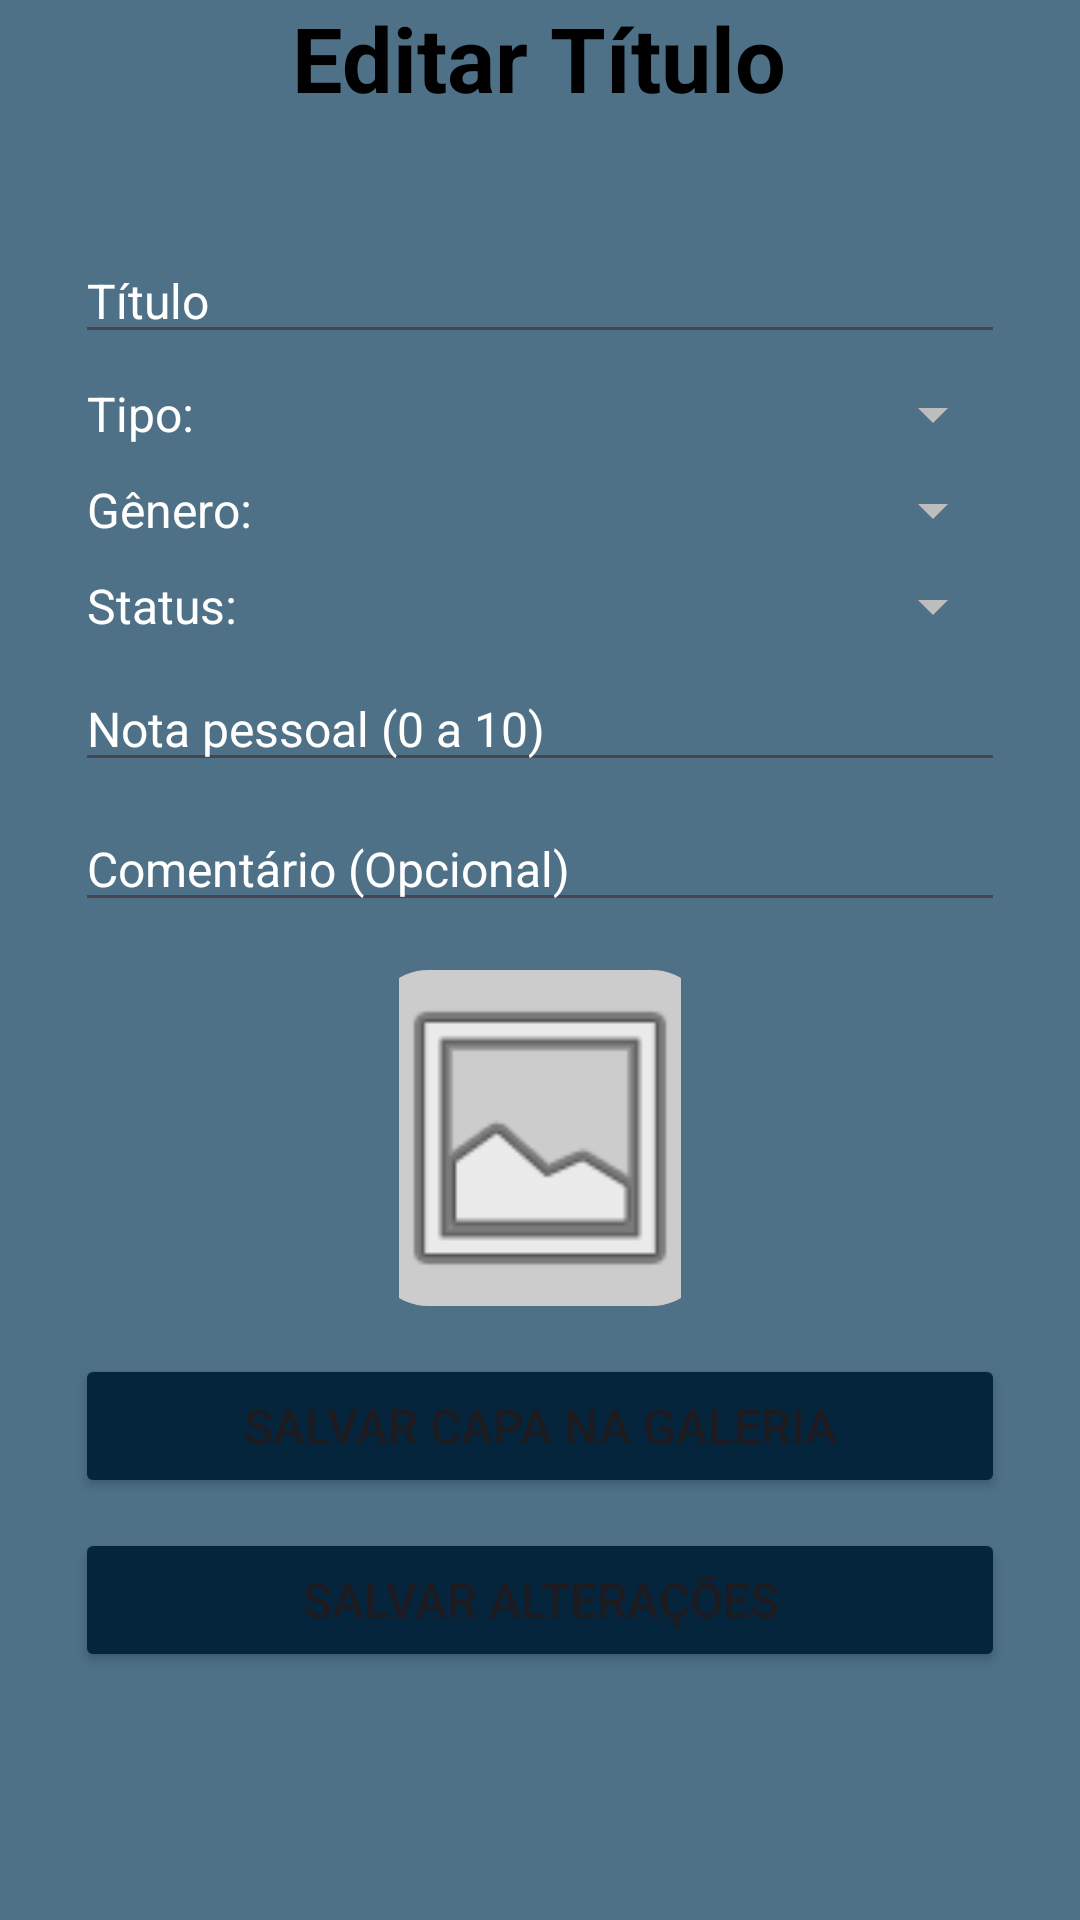

The Android layout XML behind this screen, and the referenced resources:
<!-- AndroidManifest.xml: application theme Theme.MeusTitulos -->
<!-- res/layout/activity_editartitulo.xml -->
<?xml version="1.0" encoding="utf-8"?>
<LinearLayout xmlns:android="http://schemas.android.com/apk/res/android"
    android:layout_width="match_parent"
    android:layout_height="match_parent"
    android:background="#4E7187"
    android:gravity="center"
    android:orientation="vertical"
    android:padding="1dp">

    <TextView
        android:layout_width="wrap_content"
        android:layout_height="wrap_content"
        android:layout_marginTop="16dp"
        android:layout_marginBottom="16dp"
        android:text="Editar Título"
        android:textColor="#000000"
        android:textSize="30sp"
        android:textStyle="bold" />

    <LinearLayout
        android:layout_width="match_parent"
        android:layout_height="602dp"
        android:orientation="vertical"
        android:padding="24dp">

        <EditText
            android:id="@+id/titulo"
            android:layout_width="match_parent"
            android:layout_height="wrap_content"
            android:hint="Título"
            android:textColor="#FFFFFF"
            android:textColorHint="#FFFFFF"
            android:textSize="16sp" />

        <LinearLayout
            android:layout_width="match_parent"
            android:layout_height="wrap_content"
            android:layout_marginTop="8dp"
            android:gravity="center_vertical"
            android:orientation="horizontal"
            android:weightSum="1">

            <TextView
                android:layout_width="0dp"
                android:layout_height="wrap_content"
                android:layout_marginLeft="4dp"
                android:layout_weight="0.25"
                android:text="Tipo:"
                android:textColor="#FFFFFF"
                android:textSize="16sp" />

            <Spinner
                android:id="@+id/spinner_tipo"
                android:layout_width="0dp"
                android:layout_height="wrap_content"
                android:layout_weight="0.75"
                android:backgroundTint="#BEBDBD"
                android:popupBackground="#1F292F"
                android:spinnerMode="dropdown" />

        </LinearLayout>

        <LinearLayout
            android:layout_width="match_parent"
            android:layout_height="wrap_content"
            android:layout_marginTop="8dp"
            android:gravity="center_vertical"
            android:orientation="horizontal"
            android:weightSum="1">

            <TextView
                android:layout_width="0dp"
                android:layout_height="wrap_content"
                android:layout_marginLeft="4dp"
                android:layout_weight="0.25"
                android:text="Gênero:"
                android:textColor="#FFFFFF"
                android:textSize="16sp" />

            <Spinner
                android:id="@+id/spinner_genero"
                android:layout_width="0dp"
                android:layout_height="wrap_content"
                android:layout_weight="0.75"
                android:backgroundTint="#BEBDBD"
                android:popupBackground="#1F292F"
                android:spinnerMode="dropdown" />
        </LinearLayout>

        <LinearLayout
            android:layout_width="match_parent"
            android:layout_height="wrap_content"
            android:layout_marginTop="8dp"
            android:gravity="center_vertical"
            android:orientation="horizontal"
            android:weightSum="1">

            <TextView
                android:layout_width="0dp"
                android:layout_height="wrap_content"
                android:layout_marginLeft="4dp"
                android:layout_weight="0.25"
                android:text="Status:"
                android:textColor="#FFFFFF"
                android:textSize="16sp" />

            <Spinner
                android:id="@+id/spinner_status"
                android:layout_width="0dp"
                android:layout_height="wrap_content"
                android:layout_weight="0.75"
                android:backgroundTint="#BEBDBD"
                android:popupBackground="#1F292F"
                android:spinnerMode="dropdown" />
        </LinearLayout>

        <EditText
            android:id="@+id/nota"
            android:layout_width="match_parent"
            android:layout_height="wrap_content"
            android:layout_marginTop="8dp"
            android:hint="Nota pessoal (0 a 10)"
            android:inputType="numberDecimal"
            android:textColor="#FFFFFF"
            android:textColorHint="#FFFFFF"
            android:textSize="16sp" />

        <EditText
            android:id="@+id/comentario"
            android:layout_width="match_parent"
            android:layout_height="wrap_content"
            android:layout_marginTop="8dp"
            android:hint="Comentário (Opcional)"
            android:textColor="#FFFFFF"
            android:textColorHint="#FFFFFF"
            android:textSize="16sp" />

        <ImageView
            android:id="@+id/imageView_preview_capa"
            android:layout_width="94dp"
            android:layout_height="112dp"
            android:layout_gravity="center_horizontal"
            android:layout_marginTop="16dp"
            android:clickable="true"
            android:contentDescription="Pré-visualização da capa do título"
            android:focusable="true"
            android:scaleType="centerCrop"
            android:src="@drawable/placeholder_capa" />

        <Button
            android:id="@+id/btn_salvar_capa_galeria"
            android:layout_width="match_parent"
            android:layout_height="wrap_content"
            android:layout_marginTop="16dp"
            android:backgroundTint="#05253D"
            android:text="Salvar Capa na Galeria"
            android:textSize="16sp" />

        <Button
            android:id="@+id/btn_salvar_alteracoes"
            android:layout_width="match_parent"
            android:layout_height="wrap_content"
            android:layout_marginTop="10dp"
            android:backgroundTint="#05253D"
            android:text="Salvar Alterações"
            android:textSize="16sp" />
    </LinearLayout>

</LinearLayout>
<!-- resources referenced by this layout -->
<resources>
  <!-- drawable placeholder_capa (drawable) -->
  <?xml version="1.0" encoding="utf-8"?>
  <layer-list xmlns:android="http://schemas.android.com/apk/res/android">
      <item>
          <shape android:shape="rectangle">
              <solid android:color="#CCCCCC"/>
              <corners android:radius="8dp"/>
          </shape>
      </item>
      <item android:drawable="@android:drawable/ic_menu_gallery"
          android:gravity="center"
          android:width="48dp"
          android:height="48dp"/>
  </layer-list>
  <style name="Theme.MeusTitulos" parent="Base.Theme.MeusTitulos" />
  <style name="Base.Theme.MeusTitulos" parent="Theme.Material3.DayNight.NoActionBar">
          
          
      </style>
</resources>
